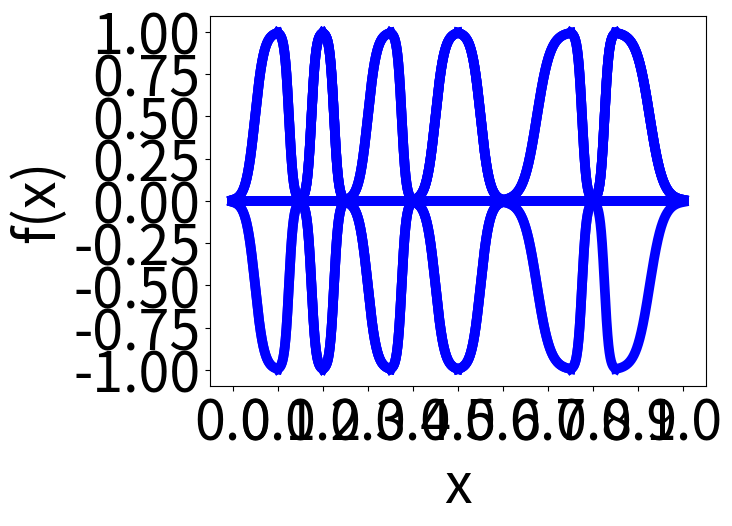

This chart was generated by the following Python code:
import numpy as np
import matplotlib.pyplot as plt


plt.rcParams['font.size'] = 40
b_low = 0.5
mid = 0.6 
b_high = 0.65
b_1 = 1 / (mid - b_low)
b_2 = 1 / (b_high - mid)
b_low1, c_mid1, b_high1 = [0, 0.1, 0.15]
b_low2, c_mid2, b_high1 = [0.15, 0.2, 0.25]
b_low3, c_mid3, b_high1 = [0.25, 0.35, 0.4]
b_low4, c_mid4, b_high1 = [0.4, 0.5, 0.6]
b_low5, c_mid5, b_high1 = [0.6, 0.75, 0.8]
b_low6, c_mid6, b_high1 = [0.8, 0.85, 1]


low = np.array((0,0.15, 0.25, 0.4, 0.6, 0.8))
mid_ = np.array((0.1, 0.2, 0.35, 0.5, 0.75, 0.85))
high = np.array((0.15,0.25, 0.4,0.6, 0.8, 1))

z = -1
for i in range(np.shape(low)[0]):
    
    b_low = low[i]
    mid = mid_[i]
    b_high = high[i]
    x3 = np.linspace(b_low, mid, 2000)
    x4 = np.linspace(mid, b_high , 2000)
    b_1 = 1 / (mid - b_low)
    b_2 = 1 / (b_high - mid)
    y1 = z * np.where((x3 < b_low) , 0, 1 / ( 1 + np.exp(-10 * (b_1*(x3 - b_low) - 0.5))))

    y2 = z * np.where((x4 > b_high), 0, 1 / ( 1 + np.exp(-10 * (1 - b_2*(x4 - mid) - 0.5))))

    plt.plot(x3, y1, label="equ1", color='blue', linewidth=7)
    plt.plot(x4, y2, label="equ1", color='blue', linewidth=7)
    z *= -1


equ1 = "$sig1 = \\frac{1}{1 + exp(-10 \cdot (x - 0.5))}$"
ticks = np.arange(0, 1.1, 0.1)  # Tick-Marken von 0 bis 10 mit einem Abstand von 1
plt.xticks(ticks)
ticksy = np.arange(-1, 1.25, 0.25)  # Tick-Marken von 0 bis 10 mit einem Abstand von 1
plt.yticks(ticksy)
plt.xlabel('x')
plt.ylabel('f(x)')
plt.grid()

# Display the plot
plt.show()

z = -1
for i in range(np.shape(low)[0]):
    
    b_low = low[i]
    mid = mid_[i]
    b_high = high[i]
    x3 = np.linspace(b_low, mid, 2000)
    x4 = np.linspace(mid, b_high , 2000)
    b_1 = 1 / (mid - b_low)
    b_2 = 1 / (b_high - mid)
    if z == 1:
        y1 = z * np.where((x3 < b_low) , 0, 1 / ( 1 + np.exp(-10 * (b_1*(x3 - b_low) - 0.5))))

        y2 = z * np.where((x4 > b_high), 0, 1 / ( 1 + np.exp(-10 * (1 - b_2*(x4 - mid) - 0.5))))
    else:
        y1 = np.zeros_like(x3)
        y2 = np.zeros_like(x4)

    plt.plot(x3, y1, label="equ1", color='blue', linewidth=7)
    plt.plot(x4, y2, label="equ1", color='blue', linewidth=7)
    z *= -1


equ1 = "$sig1 = \\frac{1}{1 + exp(-10 \cdot (x - 0.5))}$"
ticks = np.arange(0, 1.1, 0.1)  # Tick-Marken von 0 bis 10 mit einem Abstand von 1
plt.xticks(ticks)
ticksy = np.arange(-1, 1.25, 0.25)  # Tick-Marken von 0 bis 10 mit einem Abstand von 1
plt.yticks(ticksy)
plt.xlabel('x')
plt.ylabel('f(x)')
plt.grid()

# Display the plot
plt.show()

z = 1
for i in range(np.shape(low)[0]):
    
    b_low = low[i]
    mid = mid_[i]
    b_high = high[i]
    x3 = np.linspace(b_low, mid, 2000)
    x4 = np.linspace(mid, b_high , 2000)
    b_1 = 1 / (mid - b_low)
    b_2 = 1 / (b_high - mid)

    y1 = z * np.where((x3 < b_low) , 0, 1 / ( 1 + np.exp(-10 * (b_1*(x3 - b_low) - 0.5))))

    y2 = z * np.where((x4 > b_high), 0, 1 / ( 1 + np.exp(-10 * (1 - b_2*(x4 - mid) - 0.5))))


    plt.plot(x3, y1, label="equ1", color='blue', linewidth=7)
    plt.plot(x4, y2, label="equ1", color='blue', linewidth=7)
    z *= -1


equ1 = "$sig1 = \\frac{1}{1 + exp(-10 \cdot (x - 0.5))}$"
ticks = np.arange(0, 1.1, 0.1)  # Tick-Marken von 0 bis 10 mit einem Abstand von 1
plt.xticks(ticks)
ticksy = np.arange(-1, 1.25, 0.25)  # Tick-Marken von 0 bis 10 mit einem Abstand von 1
plt.yticks(ticksy)
plt.xlabel('x')
plt.ylabel('f(x)')
plt.grid()

# Display the plot
plt.show()

z = 1
for i in range(np.shape(low)[0]):
    
    b_low = low[i]
    mid = mid_[i]
    b_high = high[i]
    x3 = np.linspace(b_low, mid, 2000)
    x4 = np.linspace(mid, b_high , 2000)
    b_1 = 1 / (mid - b_low)
    b_2 = 1 / (b_high - mid)
    if i == np.shape(low)[0]//2 or i == np.shape(low)[0]//2 -1:
        y1 = z * np.where((x3 < b_low) , 0, 1 / ( 1 + np.exp(-10 * (b_1*(x3 - b_low) - 0.5))))

        y2 = z * np.where((x4 > b_high), 0, 1 / ( 1 + np.exp(-10 * (1 - b_2*(x4 - mid) - 0.5))))
    else:
        y1 = np.zeros_like(x3)
        y2 = np.zeros_like(x4)

    plt.plot(x3, y1, label="equ1", color='blue', linewidth=7)
    plt.plot(x4, y2, label="equ1", color='blue', linewidth=7)
    #z *= -1


equ1 = "$sig1 = \\frac{1}{1 + exp(-10 \cdot (x - 0.5))}$"
ticks = np.arange(0, 1.1, 0.1)  # Tick-Marken von 0 bis 10 mit einem Abstand von 1
plt.xticks(ticks)
plt.xlabel('x')
ticksy = np.arange(-1, 1.25, 0.25)  # Tick-Marken von 0 bis 10 mit einem Abstand von 1
plt.yticks(ticksy)
plt.ylabel('f(x)')
plt.grid()

# Display the plot
plt.show()

z = 1
for i in range(np.shape(low)[0]):
    
    b_low = low[i]
    mid = mid_[i]
    b_high = high[i]
    x3 = np.linspace(b_low, mid, 2000)
    x4 = np.linspace(mid, b_high , 2000)
    b_1 = 1 / (mid - b_low)
    b_2 = 1 / (b_high - mid)
    if i == np.shape(low)[0]//2 or i == np.shape(low)[0]//2 -1:
        y1 = -1 * np.where((x3 < b_low) , 0, 1 / ( 1 + np.exp(-10 * (b_1*(x3 - b_low) - 0.5))))

        y2 = -1 * np.where((x4 > b_high), 0, 1 / ( 1 + np.exp(-10 * (1 - b_2*(x4 - mid) - 0.5))))
    elif (i == np.shape(low)[0]//2-2 or i == np.shape(low)[0]//2 +1):
        y1 = 1 * np.where((x3 < b_low) , 0, 1 / ( 1 + np.exp(-10 * (b_1*(x3 - b_low) - 0.5))))

        y2 = 1 * np.where((x4 > b_high), 0, 1 / ( 1 + np.exp(-10 * (1 - b_2*(x4 - mid) - 0.5))))
    else:
        y1 = np.zeros_like(x3)
        y2 = np.zeros_like(x4)

    plt.plot(x3, y1, label="equ1", color='blue', linewidth=7)
    plt.plot(x4, y2, label="equ1", color='blue', linewidth=7)
    #z *= -1


equ1 = "$sig1 = \\frac{1}{1 + exp(-10 \cdot (x - 0.5))}$"
ticks = np.arange(0, 1.1, 0.1)  # Tick-Marken von 0 bis 10 mit einem Abstand von 1
plt.xticks(ticks)
ticksy = np.arange(-1, 1.25, 0.25)  # Tick-Marken von 0 bis 10 mit einem Abstand von 1
plt.yticks(ticksy)
plt.xlabel('x')
plt.ylabel('f(x)')
plt.grid()

# Display the plot
plt.show()

z = 1
for i in range(np.shape(low)[0]):
    
    b_low = low[i]
    mid = mid_[i]
    b_high = high[i]
    x3 = np.linspace(b_low, mid, 2000)
    x4 = np.linspace(mid, b_high , 2000)
    b_1 = 1 / (mid - b_low)
    b_2 = 1 / (b_high - mid)
    if i == np.shape(low)[0]//2-2 or i == np.shape(low)[0]//2 +1:
        y1 = -1 * np.where((x3 < b_low) , 0, 1 / ( 1 + np.exp(-10 * (b_1*(x3 - b_low) - 0.5))))

        y2 = -1 * np.where((x4 > b_high), 0, 1 / ( 1 + np.exp(-10 * (1 - b_2*(x4 - mid) - 0.5))))
    elif (i == np.shape(low)[0]//2-3 or i == np.shape(low)[0]//2 +2):
        y1 = 1 * np.where((x3 < b_low) , 0, 1 / ( 1 + np.exp(-10 * (b_1*(x3 - b_low) - 0.5))))

        y2 = 1 * np.where((x4 > b_high), 0, 1 / ( 1 + np.exp(-10 * (1 - b_2*(x4 - mid) - 0.5))))
    else:
        y1 = np.zeros_like(x3)
        y2 = np.zeros_like(x4)

    plt.plot(x3, y1, label="equ1", color='blue', linewidth=7)
    plt.plot(x4, y2, label="equ1", color='blue', linewidth=7)
    #z *= -1


equ1 = "$sig1 = \\frac{1}{1 + exp(-10 \cdot (x - 0.5))}$"
ticks = np.arange(0, 1.1, 0.1)  # Tick-Marken von 0 bis 10 mit einem Abstand von 1
plt.xticks(ticks)
ticksy = np.arange(-1, 1.25, 0.25)  # Tick-Marken von 0 bis 10 mit einem Abstand von 1
plt.yticks(ticksy)
plt.xlabel('x')
plt.ylabel('f(x)')
plt.grid()

# Display the plot
plt.show()

z = 1
for i in range(np.shape(low)[0]):
    
    b_low = low[i]
    mid = mid_[i]
    b_high = high[i]
    x3 = np.linspace(b_low, mid, 2000)
    x4 = np.linspace(mid, b_high , 2000)
    b_1 = 1 / (mid - b_low)
    b_2 = 1 / (b_high - mid)
    if i == 0:
        y1 = 1 * np.where((x3 < b_low) , 0, 1 / ( 1 + np.exp(-10 * (b_1*(x3 - b_low) - 0.5))))

        y2 = 1 * np.where((x4 > b_high), 0, 1 / ( 1 + np.exp(-10 * (1 - b_2*(x4 - mid) - 0.5))))
    else:
        y1 = np.zeros_like(x3)
        y2 = np.zeros_like(x4)

    plt.plot(x3, y1, label="equ1", color='blue', linewidth=7)
    plt.plot(x4, y2, label="equ1", color='blue', linewidth=7)
    #z *= -1


equ1 = "$sig1 = \\frac{1}{1 + exp(-10 \cdot (x - 0.5))}$"
ticks = np.arange(0, 1.1, 0.1)  # Tick-Marken von 0 bis 10 mit einem Abstand von 1
plt.xticks(ticks)
ticksy = np.arange(-1, 1.25, 0.25)  # Tick-Marken von 0 bis 10 mit einem Abstand von 1
plt.yticks(ticksy)
plt.xlabel('x')
plt.ylabel('f(x)')
plt.grid()

# Display the plot
plt.show()

z = 1
for i in range(np.shape(low)[0]):
    
    b_low = low[i]
    mid = mid_[i]
    b_high = high[i]
    x3 = np.linspace(b_low, mid, 2000)
    x4 = np.linspace(mid, b_high , 2000)
    b_1 = 1 / (mid - b_low)
    b_2 = 1 / (b_high - mid)
    if i ==1:
        y1 = 1 * np.where((x3 < b_low) , 0, 1 / ( 1 + np.exp(-10 * (b_1*(x3 - b_low) - 0.5))))

        y2 = 1 * np.where((x4 > b_high), 0, 1 / ( 1 + np.exp(-10 * (1 - b_2*(x4 - mid) - 0.5))))
    else:
        y1 = np.zeros_like(x3)
        y2 = np.zeros_like(x4)

    plt.plot(x3, y1, label="equ1", color='blue', linewidth=7)
    plt.plot(x4, y2, label="equ1", color='blue', linewidth=7)
    #z *= -1


equ1 = "$sig1 = \\frac{1}{1 + exp(-10 \cdot (x - 0.5))}$"
ticks = np.arange(0, 1.1, 0.1)  # Tick-Marken von 0 bis 10 mit einem Abstand von 1
plt.xticks(ticks)
ticksy = np.arange(-1, 1.25, 0.25)  # Tick-Marken von 0 bis 10 mit einem Abstand von 1
plt.yticks(ticksy)
plt.xlabel('x')
plt.ylabel('f(x)')
plt.grid()

# Display the plot
plt.show()

z = 1
for i in range(np.shape(low)[0]):
    
    b_low = low[i]
    mid = mid_[i]
    b_high = high[i]
    x3 = np.linspace(b_low, mid, 2000)
    x4 = np.linspace(mid, b_high , 2000)
    b_1 = 1 / (mid - b_low)
    b_2 = 1 / (b_high - mid)
    if i ==2:
        y1 = 1 * np.where((x3 < b_low) , 0, 1 / ( 1 + np.exp(-10 * (b_1*(x3 - b_low) - 0.5))))

        y2 = 1 * np.where((x4 > b_high), 0, 1 / ( 1 + np.exp(-10 * (1 - b_2*(x4 - mid) - 0.5))))
    else:
        y1 = np.zeros_like(x3)
        y2 = np.zeros_like(x4)

    plt.plot(x3, y1, label="equ1", color='blue', linewidth=7)
    plt.plot(x4, y2, label="equ1", color='blue', linewidth=7)
    #z *= -1


equ1 = "$sig1 = \\frac{1}{1 + exp(-10 \cdot (x - 0.5))}$"
ticks = np.arange(0, 1.1, 0.1)  # Tick-Marken von 0 bis 10 mit einem Abstand von 1
plt.xticks(ticks)
ticksy = np.arange(-1, 1.25, 0.25)  # Tick-Marken von 0 bis 10 mit einem Abstand von 1
plt.yticks(ticksy)
plt.xlabel('x')
plt.ylabel('f(x)')
plt.grid()

# Display the plot
plt.show()

z = 1
for i in range(np.shape(low)[0]):
    
    b_low = low[i]
    mid = mid_[i]
    b_high = high[i]
    x3 = np.linspace(b_low, mid, 2000)
    x4 = np.linspace(mid, b_high , 2000)
    b_1 = 1 / (mid - b_low)
    b_2 = 1 / (b_high - mid)
    if i ==3:
        y1 = 1 * np.where((x3 < b_low) , 0, 1 / ( 1 + np.exp(-10 * (b_1*(x3 - b_low) - 0.5))))

        y2 = 1 * np.where((x4 > b_high), 0, 1 / ( 1 + np.exp(-10 * (1 - b_2*(x4 - mid) - 0.5))))
    else:
        y1 = np.zeros_like(x3)
        y2 = np.zeros_like(x4)

    plt.plot(x3, y1, label="equ1", color='blue', linewidth=7)
    plt.plot(x4, y2, label="equ1", color='blue', linewidth=7)
    #z *= -1


equ1 = "$sig1 = \\frac{1}{1 + exp(-10 \cdot (x - 0.5))}$"
ticks = np.arange(0, 1.1, 0.1)  # Tick-Marken von 0 bis 10 mit einem Abstand von 1
plt.xticks(ticks)
ticksy = np.arange(-1, 1.25, 0.25)  # Tick-Marken von 0 bis 10 mit einem Abstand von 1
plt.yticks(ticksy)
plt.xlabel('x')
plt.ylabel('f(x)')
plt.grid()

# Display the plot
plt.show()

z = 1
for i in range(np.shape(low)[0]):
    
    b_low = low[i]
    mid = mid_[i]
    b_high = high[i]
    x3 = np.linspace(b_low, mid, 2000)
    x4 = np.linspace(mid, b_high , 2000)
    b_1 = 1 / (mid - b_low)
    b_2 = 1 / (b_high - mid)
    if i <=3:
        y1 = -1 * np.where((x3 < b_low) , 0, 1 / ( 1 + np.exp(-10 * (b_1*(x3 - b_low) - 0.5))))

        y2 = -1 * np.where((x4 > b_high), 0, 1 / ( 1 + np.exp(-10 * (1 - b_2*(x4 - mid) - 0.5))))
    elif i ==4:
        y1 = 1 * np.where((x3 < b_low) , 0, 1 / ( 1 + np.exp(-10 * (b_1*(x3 - b_low) - 0.5))))

        y2 = 1 * np.where((x4 > b_high), 0, 1 / ( 1 + np.exp(-10 * (1 - b_2*(x4 - mid) - 0.5))))
    else:
        y1 = np.zeros_like(x3)
        y2 = np.zeros_like(x4)

    plt.plot(x3, y1, label="equ1", color='blue', linewidth=7)
    plt.plot(x4, y2, label="equ1", color='blue', linewidth=7)
    #z *= -1


equ1 = "$sig1 = \\frac{1}{1 + exp(-10 \cdot (x - 0.5))}$"
ticks = np.arange(0, 1.1, 0.1)  # Tick-Marken von 0 bis 10 mit einem Abstand von 1
plt.xticks(ticks)
ticksy = np.arange(-1, 1.25, 0.25)  # Tick-Marken von 0 bis 10 mit einem Abstand von 1
plt.yticks(ticksy)
plt.xlabel('x')
plt.ylabel('f(x)')
plt.grid()

# Display the plot
plt.show()

z = 1
for i in range(np.shape(low)[0]):
    
    b_low = low[i]
    mid = mid_[i]
    b_high = high[i]
    x3 = np.linspace(b_low, mid, 2000)
    x4 = np.linspace(mid, b_high , 2000)
    b_1 = 1 / (mid - b_low)
    b_2 = 1 / (b_high - mid)
    if i == 5:
        y1 = 1 * np.where((x3 < b_low) , 0, 1 / ( 1 + np.exp(-10 * (b_1*(x3 - b_low) - 0.5))))

        y2 = 1 * np.where((x4 > b_high), 0, 1 / ( 1 + np.exp(-10 * (1 - b_2*(x4 - mid) - 0.5))))
    else:
        y1 = np.zeros_like(x3)
        y2 = np.zeros_like(x4)

    plt.plot(x3, y1, label="equ1", color='blue', linewidth=7)
    plt.plot(x4, y2, label="equ1", color='blue', linewidth=7)
    #z *= -1


equ1 = "$sig1 = \\frac{1}{1 + exp(-10 \cdot (x - 0.5))}$"
ticks = np.arange(0, 1.1, 0.1)  # Tick-Marken von 0 bis 10 mit einem Abstand von 1
plt.xticks(ticks)
ticksy = np.arange(-1, 1.25, 0.25)  # Tick-Marken von 0 bis 10 mit einem Abstand von 1
plt.yticks(ticksy)
plt.xlabel('x')
plt.ylabel('f(x)')
plt.grid()

# Display the plot
plt.show()

